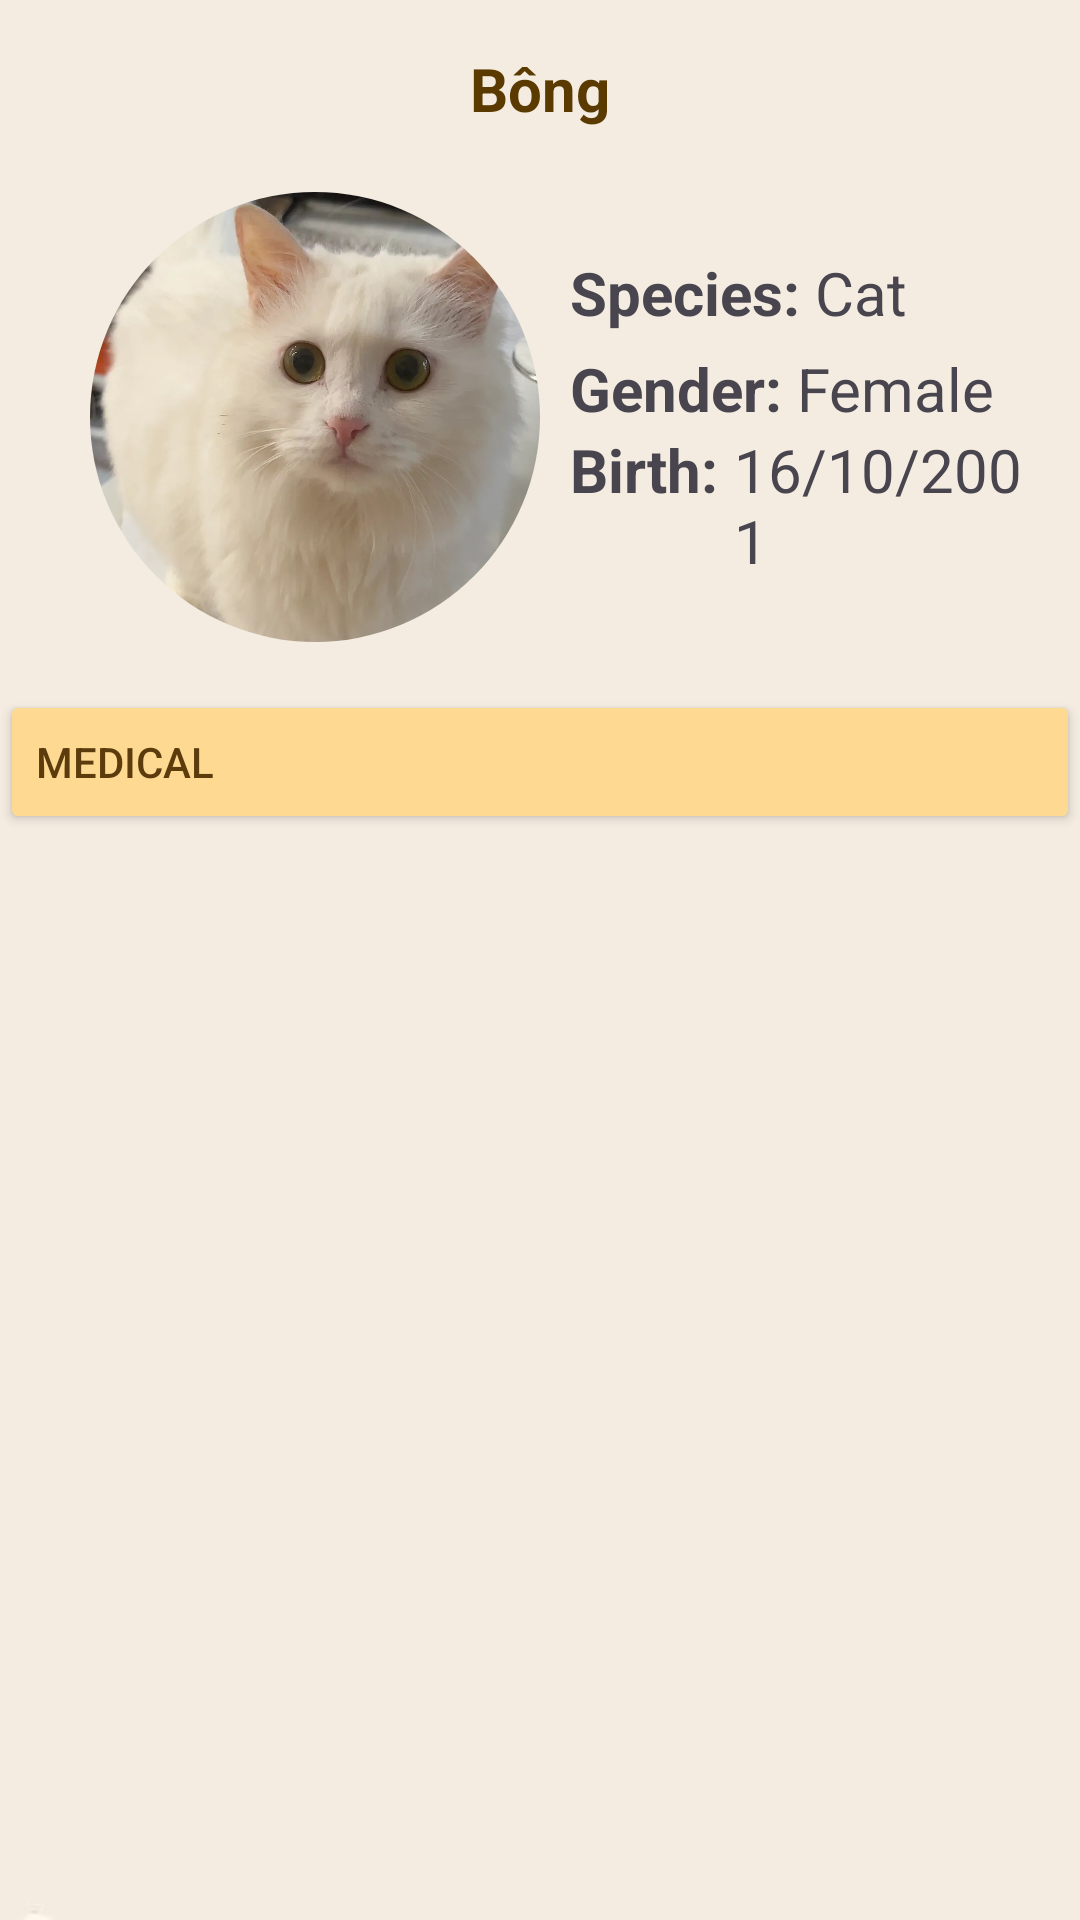

Produce the Android XML layout that renders to this screen, including the resource entries it uses.
<!-- AndroidManifest.xml: application theme Theme.Dr_Pet -->
<!-- res/layout/activity_detail.xml -->
<?xml version="1.0" encoding="utf-8"?>
<LinearLayout xmlns:android="http://schemas.android.com/apk/res/android"
    xmlns:app="http://schemas.android.com/apk/res-auto"
    xmlns:tools="http://schemas.android.com/tools"
    android:id="@+id/main"
    android:layout_width="match_parent"
    android:layout_height="match_parent"
    android:orientation="vertical"
    android:background="@drawable/mainbackground"
    tools:context=".activity.DetailActivity">

    <LinearLayout
        android:layout_width="match_parent"
        android:layout_height="wrap_content"
        android:gravity="center_horizontal"
        android:orientation="horizontal"
        android:padding="16dp">

        <ImageView
            android:id="@+id/btnBack"
            android:layout_width="32dp"
            android:layout_height="32dp"
            app:srcCompat="@drawable/ic_arrow_back" />

        <TextView
            android:id="@+id/tvName"
            android:layout_width="277dp"
            android:layout_height="wrap_content"
            android:layout_weight="1"
            android:text="Bông"
            android:textAlignment="center"
            android:textColor="#5B3A00"
            android:textSize="20sp"
            android:textStyle="bold" />

        <View
            android:layout_width="32dp"
            android:layout_height="32dp" />
    </LinearLayout>

    <LinearLayout
        android:layout_width="match_parent"
        android:layout_height="wrap_content"
        android:orientation="horizontal">

        <ImageView
            android:id="@+id/imgPet"
            android:layout_width="150dp"
            android:layout_height="150dp"
            android:background="@drawable/bg_circle"
            android:clipToOutline="true"
            android:layout_marginLeft="30dp"
            android:outlineProvider="background"
            android:scaleType="centerCrop"
            app:srcCompat="@drawable/bong" />

        <LinearLayout
            android:layout_width="match_parent"
            android:layout_height="match_parent"
            android:layout_weight="1"
            android:padding="10dp"
            android:gravity="center_vertical"
            android:orientation="vertical">

            <LinearLayout
                android:layout_width="wrap_content"
                android:layout_height="wrap_content"
                android:orientation="horizontal">

                <TextView
                    android:layout_width="wrap_content"
                    android:layout_height="wrap_content"
                    android:layout_marginRight="5dp"
                    android:text="Species:"
                    android:textSize="20sp"
                    android:layout_marginBottom="5dp"
                    android:textStyle="bold" />

                <TextView
                    android:id="@+id/tvSpecies"
                    android:layout_width="match_parent"
                    android:layout_height="wrap_content"
                    android:text="Cat"
                    android:textSize="20sp" />
            </LinearLayout>

            <LinearLayout
                android:layout_width="wrap_content"
                android:layout_height="wrap_content"
                android:orientation="horizontal">

                <TextView
                    android:layout_width="wrap_content"
                    android:layout_height="wrap_content"
                    android:layout_marginRight="5dp"
                    android:text="Gender:"
                    android:textSize="20sp"
                    android:textStyle="bold" />

                <TextView
                    android:id="@+id/tvGender"
                    android:layout_width="match_parent"
                    android:layout_height="wrap_content"
                    android:text="Female"
                    android:textSize="20sp" />
            </LinearLayout>

            <LinearLayout
                android:layout_width="wrap_content"
                android:layout_height="wrap_content"
                android:orientation="horizontal">

                <TextView
                    android:layout_width="wrap_content"
                    android:layout_height="wrap_content"
                    android:layout_marginRight="5dp"
                    android:text="Birth:"
                    android:textSize="20sp"
                    android:textStyle="bold" />

                <TextView
                    android:id="@+id/tvBirth"
                    android:layout_width="wrap_content"
                    android:layout_height="wrap_content"
                    android:text="16/10/2001"
                    android:textSize="20sp" />
            </LinearLayout>
        </LinearLayout>

    </LinearLayout>

    <LinearLayout
        android:layout_width="match_parent"
        android:layout_height="0dp"
        android:layout_weight="1"
        android:orientation="vertical">


        <Button
            android:id="@+id/btnMedical"
            android:layout_width="match_parent"
            android:layout_height="wrap_content"
            android:layout_marginTop="16dp"
            android:backgroundTint="#FDD991"
            android:text="Medical"
            android:textColor="#5C3B0C"
            android:textAlignment="textStart" />

    </LinearLayout>
</LinearLayout>
<!-- resources referenced by this layout -->
<resources>
  <!-- drawable bg_circle (drawable) -->
  <?xml version="1.0" encoding="utf-8"?>
  <shape xmlns:android="http://schemas.android.com/apk/res/android"
      android:shape="oval">
      
      
      
      
      
      <solid android:color="#FFFFFF"/>
  </shape>
  <!-- drawable bong: jpg bitmap (drawable, 88338 bytes) -->
  <!-- drawable mainbackground: jpg bitmap (drawable, 9010 bytes) -->
  <style name="Theme.Dr_Pet" parent="Base.Theme.Dr_Pet" />
  <style name="Base.Theme.Dr_Pet" parent="Theme.Material3.DayNight.NoActionBar">
          
          
      </style>
</resources>
